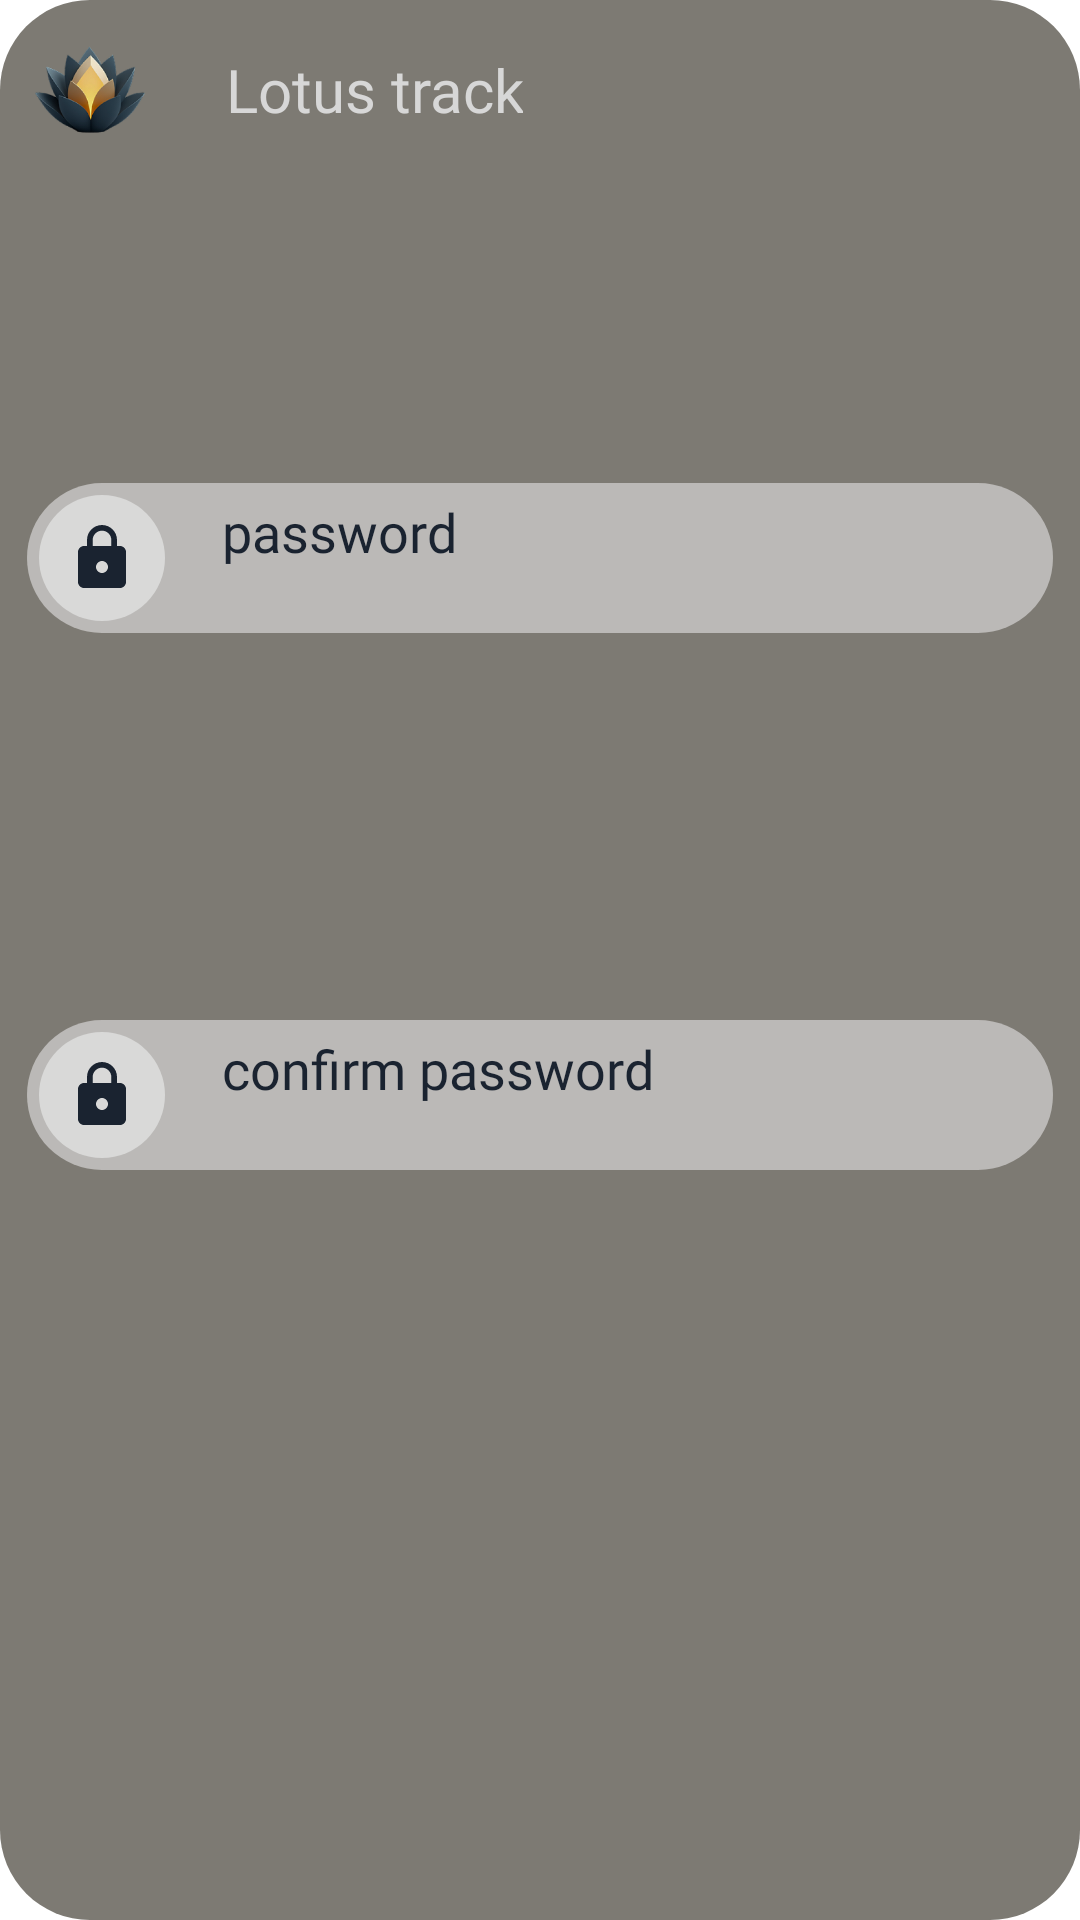

Android layout source for this screen:
<!-- AndroidManifest.xml: application theme Theme.Finance_Tracker -->
<!-- res/layout/fragment_new_password.xml -->
<?xml version="1.0" encoding="utf-8"?>
<androidx.constraintlayout.widget.ConstraintLayout xmlns:android="http://schemas.android.com/apk/res/android"
    xmlns:app="http://schemas.android.com/apk/res-auto"
    xmlns:tools="http://schemas.android.com/tools"
    android:layout_width="348dp"
    android:layout_height="400dp"
    android:background="@drawable/verynotwind"
    android:orientation="vertical"
    tools:context=".ui.fragments.Login.LoginFragmentEmail">


    <LinearLayout
        android:id="@+id/linearLayout10"
        android:layout_width="match_parent"
        android:layout_height="50dp"
        android:layout_marginTop="110dp"
        android:layout_marginStart="9dp"
        android:layout_marginEnd="9dp"
        android:layout_marginBottom="9dp"
        android:background="@drawable/figure"
        android:gravity="center"
        android:orientation="horizontal"
        app:layout_constraintTop_toBottomOf="@+id/linearLayout8"
        tools:layout_editor_absoluteX="9dp">


        <LinearLayout
            android:layout_width="42dp"
            android:layout_height="42dp"
            android:layout_marginHorizontal="4dp"
            android:background="@drawable/figure"
            android:backgroundTint="#D9D9D8"
            android:gravity="center">

            <ImageView
                android:layout_width="wrap_content"
                android:layout_height="wrap_content"
                android:layout_gravity="center"
                android:contentDescription="correct answer_icon"
                android:src="@drawable/baseline_lock_24">

            </ImageView>
        </LinearLayout>

        <EditText
            android:id="@+id/editTextPasswordCurrent"
            android:layout_width="wrap_content"
            android:layout_height="42dp"
            android:layout_marginStart="15dp"
            android:layout_marginEnd="15dp"
            android:layout_weight="1"
            android:fontFamily="@font/unbounded_light"
            android:hint="@string/password_my"
            android:inputType="textPassword"
            android:textAlignment="viewStart"
            android:textColor="@color/blackblue"
            android:textSize="18sp" />


    </LinearLayout>


    <LinearLayout
        android:layout_width="match_parent"
        android:layout_height="50dp"
        android:layout_marginTop="9dp"
        android:layout_marginBottom="130dp"
        android:layout_marginEnd="9dp"
        android:layout_marginStart="9dp"
        android:background="@drawable/figure"
        android:gravity="center"
        android:orientation="horizontal"
        app:layout_constraintBottom_toBottomOf="parent"
        app:layout_constraintTop_toBottomOf="@+id/linearLayout10"
        tools:layout_editor_absoluteX="9dp">


        <LinearLayout
            android:layout_width="42dp"
            android:layout_height="42dp"
            android:layout_marginHorizontal="4dp"
            android:background="@drawable/figure"
            android:backgroundTint="#D9D9D8"
            android:gravity="center">

            <ImageView
                android:layout_width="wrap_content"
                android:layout_height="wrap_content"
                android:layout_gravity="center"
                android:contentDescription="correct answer_icon"
                android:src="@drawable/baseline_lock_24">

            </ImageView>
        </LinearLayout>

        <EditText
            android:id="@+id/editTextPasswordConfirm"
            android:layout_width="wrap_content"
            android:layout_height="42dp"
            android:layout_marginStart="15dp"
            android:layout_marginEnd="15dp"
            android:layout_weight="1"
            android:fontFamily="@font/unbounded_light"
            android:hint="@string/confirm_password"
            android:inputType="textPassword"
            android:textAlignment="viewStart"
            android:textColor="@color/blackblue"
            android:textSize="18sp" />
    </LinearLayout>

    <LinearLayout
        android:id="@+id/linearLayout8"
        android:layout_width="match_parent"
        android:layout_height="42dp"
        android:layout_marginTop="9dp"
        android:gravity="center_vertical"
        android:orientation="horizontal"
        app:layout_constraintTop_toTopOf="parent"
        tools:layout_editor_absoluteX="9dp">

        <ImageView
            android:layout_width="60dp"
            android:layout_height="60dp"
            android:background="@android:color/transparent"
            android:contentDescription="correct answer_icon"
            android:src="@mipmap/ic_launcher_foreground">

        </ImageView>

        <TextView
            android:id="@+id/textView2"
            android:layout_width="wrap_content"
            android:layout_height="42dp"
            android:layout_marginStart="15dp"
            android:fontFamily="@font/unbounded_light"
            android:gravity="center"
            android:text="@string/lotus_track_em"
            android:textColor="@color/very_white"
            android:textSize="20sp" />
    </LinearLayout>


</androidx.constraintlayout.widget.ConstraintLayout>
<!-- resources referenced by this layout -->
<resources>
  <color name="blackblue">#1A2330</color>
  <color name="very_white">#D7D7D7</color>
  <!-- drawable baseline_lock_24 (drawable) -->
  <vector xmlns:android="http://schemas.android.com/apk/res/android" android:height="24dp" android:tint="#1A2330" android:viewportHeight="24" android:viewportWidth="24" android:width="24dp">
        
      <path android:fillColor="@android:color/white" android:pathData="M18,8h-1L17,6c0,-2.76 -2.24,-5 -5,-5S7,3.24 7,6v2L6,8c-1.1,0 -2,0.9 -2,2v10c0,1.1 0.9,2 2,2h12c1.1,0 2,-0.9 2,-2L20,10c0,-1.1 -0.9,-2 -2,-2zM12,17c-1.1,0 -2,-0.9 -2,-2s0.9,-2 2,-2 2,0.9 2,2 -0.9,2 -2,2zM15.1,8L8.9,8L8.9,6c0,-1.71 1.39,-3.1 3.1,-3.1 1.71,0 3.1,1.39 3.1,3.1v2z"/>
      
  </vector>
  <!-- drawable figure (drawable) -->
  <?xml version="1.0" encoding="utf-8"?>
  <shape xmlns:android="http://schemas.android.com/apk/res/android">
      <solid android:color="#BBB9B7"></solid>
      <corners android:radius="150dp"/>
  
  </shape>
  <!-- drawable verynotwind (drawable) -->
  <?xml version="1.0" encoding="utf-8"?>
  <shape xmlns:android="http://schemas.android.com/apk/res/android">
      <solid android:color="#7D7A73"></solid>
      <corners android:radius="30dp"/>
  </shape>
  <!-- mipmap ic_launcher_foreground: webp bitmap (mipmap-hdpi, 8092 bytes) -->
  <string name="confirm_password">confirm password</string>
  <string name="lotus_track_em">Lotus track</string>
  <string name="password_my">password</string>
</resources>
